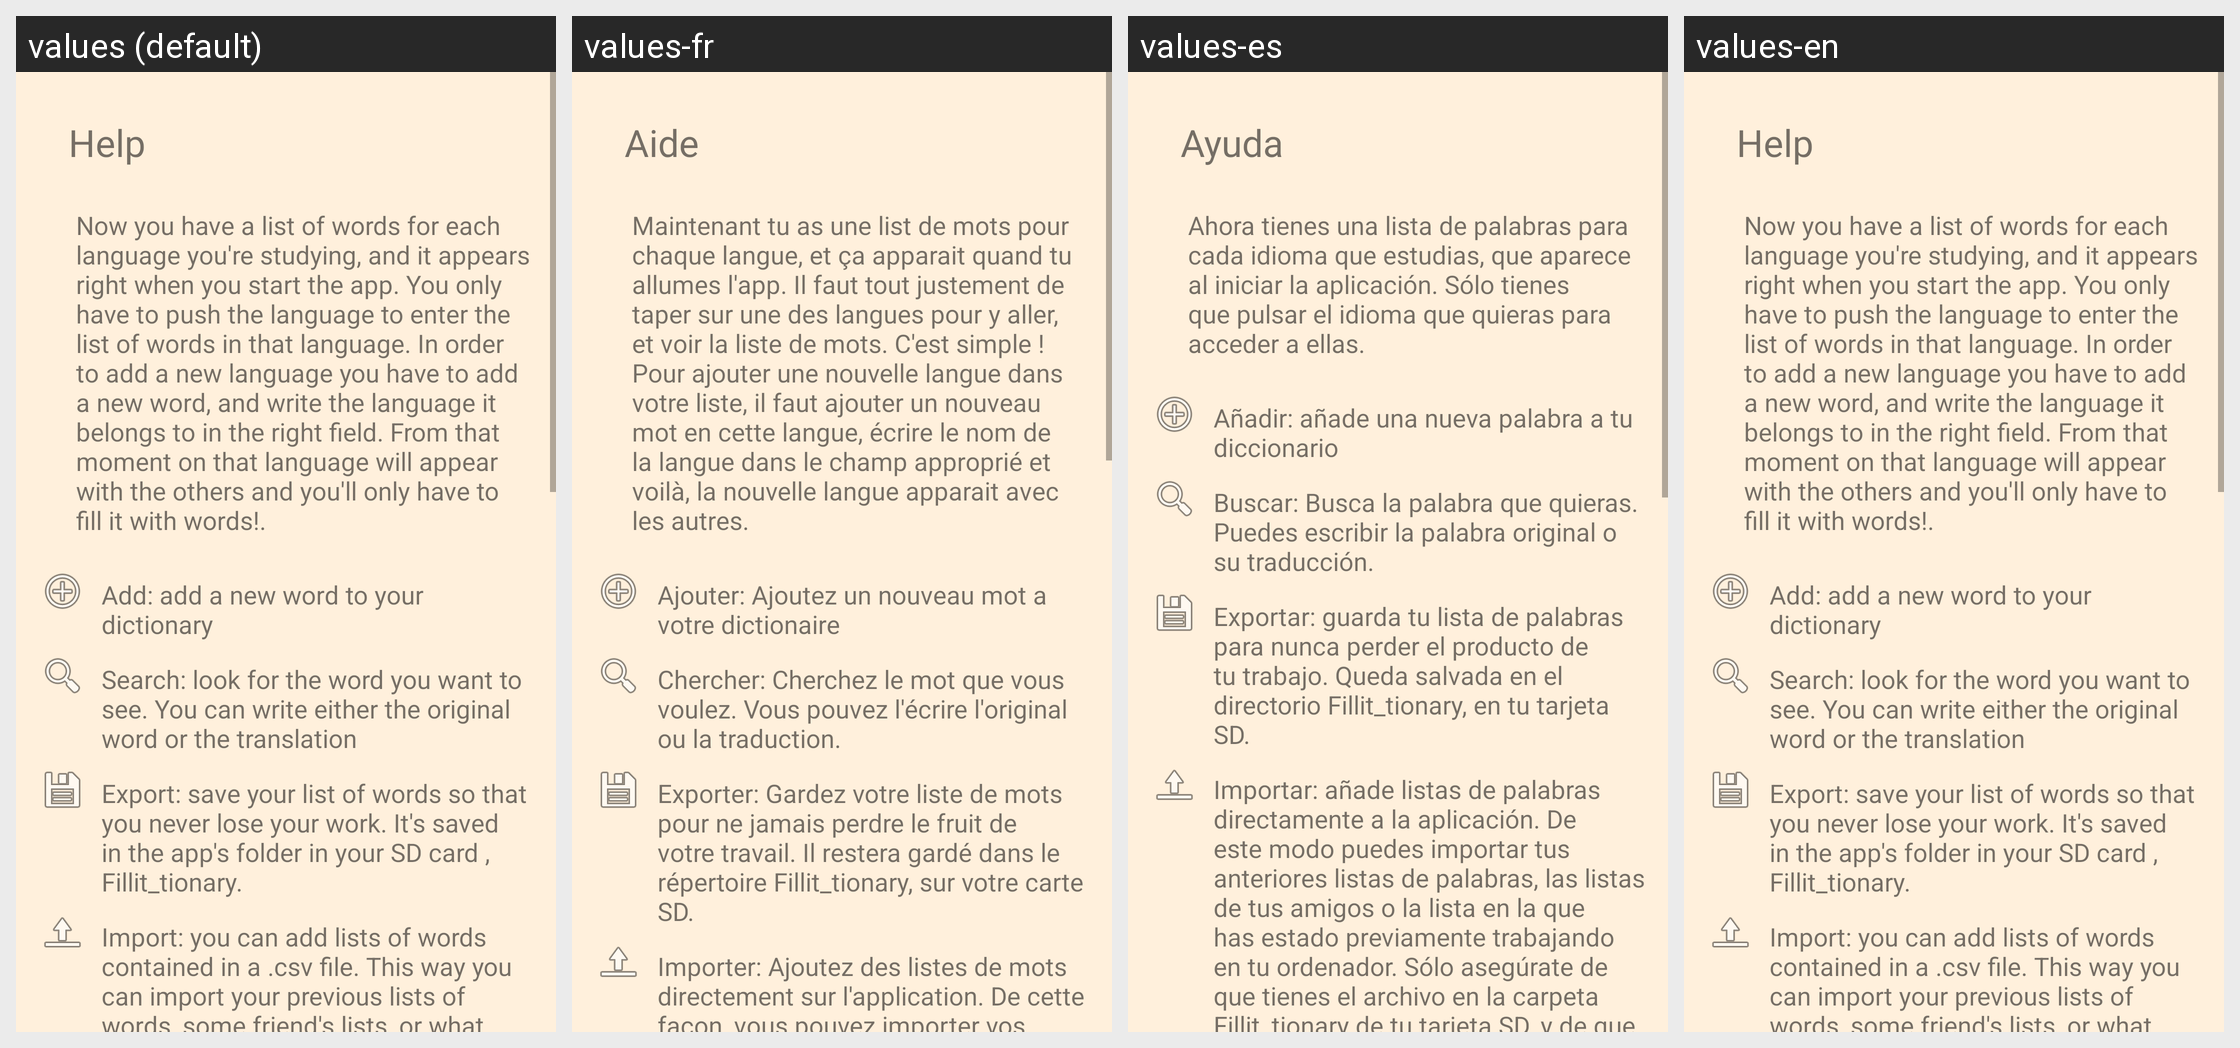

The Android screen above is rendered under several locales of the same app. Produce the string resources it draws, with the default and per-locale values.
Android screen res/layout/help_layout.xml rendered under 4 locales, left to right: values (default), values-fr, values-es, values-en. Device: Nexus 5 (rendered at 1080×1920; each locale shown at half size, 540×960, under a caption strip naming it); theme AppTheme.
Strings drawn on this screen, with the default value and each locale's value (text and hints the layout hard-codes, and strings that could not be matched under every locale, appear in the picture but are not listed):

ayuda
  values: Help
  values-fr: Aide
  values-es: Ayuda
  values-en: Help

pre_text
  values: Now you have a list of words for each language you're studying, and it appears right when you start the app. You only have to push the language to enter the list of words in that language. In order to add a new language you have to add a new word, and write the language it belongs to in the right field. From that moment on that language will appear with the others and you'll only have to fill it …[clipped]
  values-fr: Maintenant tu as une list de mots pour chaque langue, et ça apparait quand tu allumes l'app. Il faut tout justement de taper sur une des langues pour y aller, et voir la liste de mots. C'est simple ! Pour ajouter une nouvelle langue dans votre liste, il faut ajouter un nouveau mot en cette langue, écrire le nom de la langue dans le champ approprié et voilà, la nouvelle langue apparait avec les …[clipped]
  values-es: Ahora tienes una lista de palabras para cada idioma que estudias, que aparece al iniciar la aplicación. Sólo tienes que pulsar el idioma que quieras para acceder a ellas.
  values-en: Now you have a list of words for each language you're studying, and it appears right when you start the app. You only have to push the language to enter the list of words in that language. In order to add a new language you have to add a new word, and write the language it belongs to in the right field. From that moment on that language will appear with the others and you'll only have to fill it …[clipped]

helpAdd
  values: Add: add a new word to your dictionary
  values-fr: Ajouter: Ajoutez un nouveau mot a votre dictionaire
  values-es: Añadir: añade una nueva palabra a tu diccionario
  values-en: Add: add a new word to your dictionary

helpSearch
  values: Search: look for the word you want to see. You can write either the original word or the translation
  values-fr: Chercher: Cherchez le mot que vous voulez. Vous pouvez l'écrire l'original ou la traduction.
  values-es: Buscar: Busca la palabra que quieras. Puedes escribir la palabra original o su traducción.
  values-en: Search: look for the word you want to see. You can write either the original word or the translation

helpExport
  values: Export: save your list of words so that you never lose your work. It's saved in the app's folder in your SD card , Fillit_tionary.
  values-fr: Exporter: Gardez votre liste de mots pour ne jamais perdre le fruit de votre travail. Il restera gardé dans le répertoire Fillit_tionary, sur votre carte SD.
  values-es: Exportar: guarda tu lista de palabras para nunca perder el producto de tu trabajo. Queda salvada en el directorio Fillit_tionary, en tu tarjeta SD.
  values-en: Export: save your list of words so that you never lose your work. It's saved in the app's folder in your SD card , Fillit_tionary.

helpImport
  values: Import: you can add lists of words contained in a .csv file. This way you can import your previous lists of words, some friend's lists, or what you have been previously working in from your computer. Just make sure you keep that file in the app's folder in your SD card, and that it is four columns wide.
  values-fr: Importer: Ajoutez des listes de mots directement sur l'application. De cette façon, vous pouvez importer vos dernières listes de mots, les listes de vos amis ou la liste sur laquelle vous avez travaillé avant à votre ordinateur. Il ne faut que s'assurer d'avoir le fichier dans le dossier Fillit_tionary de votre carte SD, et de qu'il n'y a que 4 colonnes.
  values-es: Importar: añade listas de palabras directamente a la aplicación. De este modo puedes importar tus anteriores listas de palabras, las listas de tus amigos o la lista en la que has estado previamente trabajando en tu ordenador. Sólo asegúrate de que tienes el archivo en la carpeta Fillit_tionary de tu tarjeta SD, y de que sólo tienes 4 columnas.
  values-en: Import: you can add lists of words contained in a .csv file. This way you can import your previous lists of words, some friend's lists, or what you have been previously working in from your computer. Just make sure you keep that file in the app's folder in your SD card, and that it is four columns wide.
